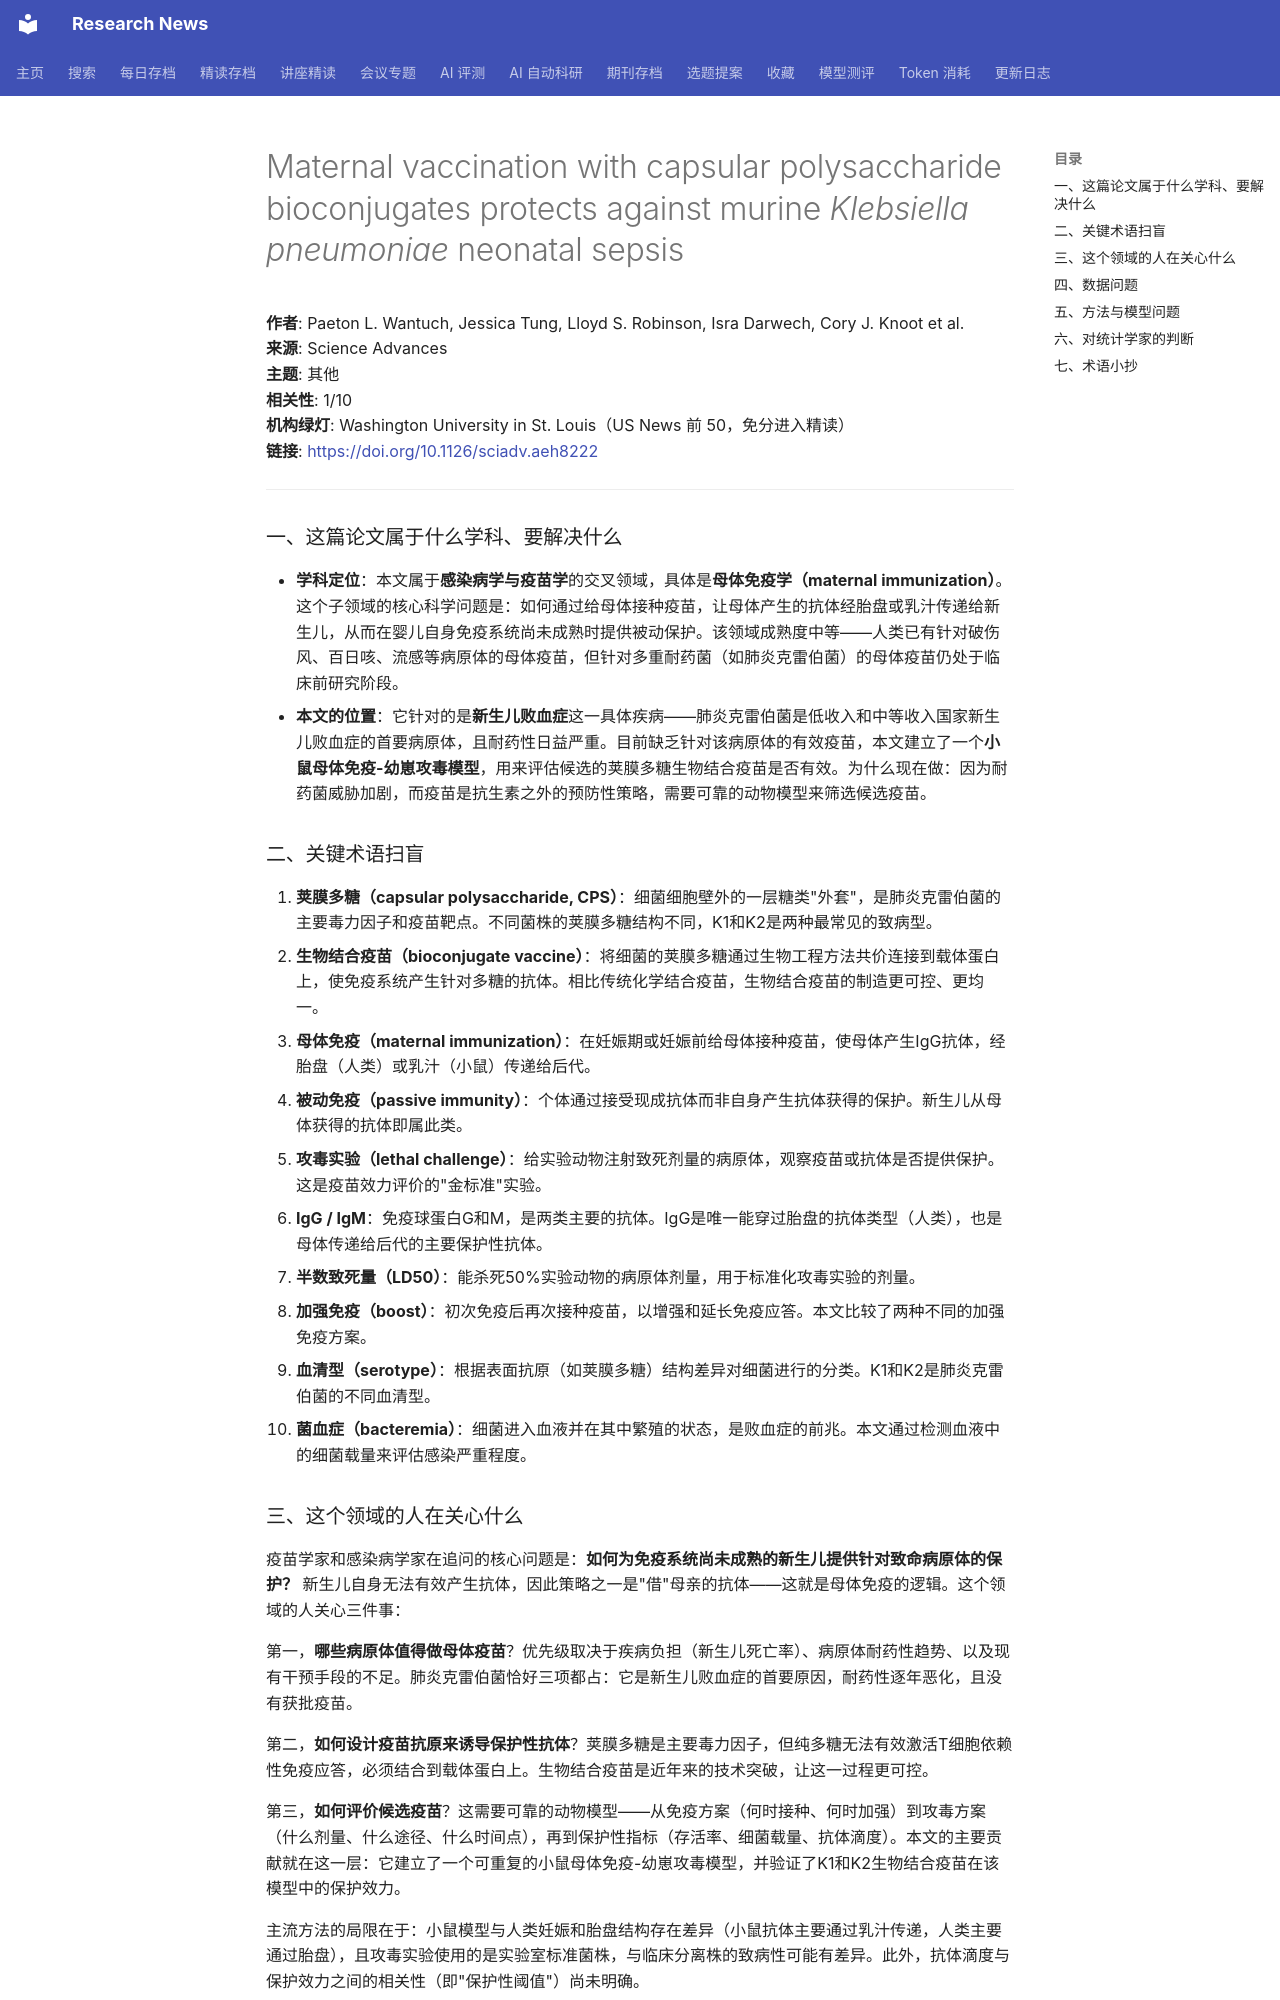

repository: cxy0714/research-news · page: deep_reads/2026-10-16-10.1126_sciadv.aeh8222/index.html · generator: mkdocs

# Maternal vaccination with capsular polysaccharide bioconjugates protects against murine <i>Klebsiella pneumoniae</i> neonatal sepsis

**作者**: Paeton L. Wantuch, Jessica Tung, Lloyd S. Robinson, Isra Darwech, Cory J. Knoot et al.  
**来源**: Science Advances  
**主题**: 其他  
**相关性**: 1/10  
**机构绿灯**: Washington University in St. Louis（US News 前 50，免分进入精读）  
**链接**: <https://doi.org/10.1126/sciadv.aeh8222>

---

### 一、这篇论文属于什么学科、要解决什么

- **学科定位**：本文属于**感染病学与疫苗学**的交叉领域，具体是**母体免疫学（maternal immunization）**。这个子领域的核心科学问题是：如何通过给母体接种疫苗，让母体产生的抗体经胎盘或乳汁传递给新生儿，从而在婴儿自身免疫系统尚未成熟时提供被动保护。该领域成熟度中等——人类已有针对破伤风、百日咳、流感等病原体的母体疫苗，但针对多重耐药菌（如肺炎克雷伯菌）的母体疫苗仍处于临床前研究阶段。
- **本文的位置**：它针对的是**新生儿败血症**这一具体疾病——肺炎克雷伯菌是低收入和中等收入国家新生儿败血症的首要病原体，且耐药性日益严重。目前缺乏针对该病原体的有效疫苗，本文建立了一个**小鼠母体免疫-幼崽攻毒模型**，用来评估候选的荚膜多糖生物结合疫苗是否有效。为什么现在做：因为耐药菌威胁加剧，而疫苗是抗生素之外的预防性策略，需要可靠的动物模型来筛选候选疫苗。

### 二、关键术语扫盲

1. **荚膜多糖（capsular polysaccharide, CPS）**：细菌细胞壁外的一层糖类"外套"，是肺炎克雷伯菌的主要毒力因子和疫苗靶点。不同菌株的荚膜多糖结构不同，K1和K2是两种最常见的致病型。
2. **生物结合疫苗（bioconjugate vaccine）**：将细菌的荚膜多糖通过生物工程方法共价连接到载体蛋白上，使免疫系统产生针对多糖的抗体。相比传统化学结合疫苗，生物结合疫苗的制造更可控、更均一。
3. **母体免疫（maternal immunization）**：在妊娠期或妊娠前给母体接种疫苗，使母体产生IgG抗体，经胎盘（人类）或乳汁（小鼠）传递给后代。
4. **被动免疫（passive immunity）**：个体通过接受现成抗体而非自身产生抗体获得的保护。新生儿从母体获得的抗体即属此类。
5. **攻毒实验（lethal challenge）**：给实验动物注射致死剂量的病原体，观察疫苗或抗体是否提供保护。这是疫苗效力评价的"金标准"实验。
6. **IgG / IgM**：免疫球蛋白G和M，是两类主要的抗体。IgG是唯一能穿过胎盘的抗体类型（人类），也是母体传递给后代的主要保护性抗体。
7. **半数致死量（LD50）**：能杀死50%实验动物的病原体剂量，用于标准化攻毒实验的剂量。
8. **加强免疫（boost）**：初次免疫后再次接种疫苗，以增强和延长免疫应答。本文比较了两种不同的加强免疫方案。
9. **血清型（serotype）**：根据表面抗原（如荚膜多糖）结构差异对细菌进行的分类。K1和K2是肺炎克雷伯菌的不同血清型。
10. **菌血症（bacteremia）**：细菌进入血液并在其中繁殖的状态，是败血症的前兆。本文通过检测血液中的细菌载量来评估感染严重程度。

### 三、这个领域的人在关心什么

疫苗学家和感染病学家在追问的核心问题是：**如何为免疫系统尚未成熟的新生儿提供针对致命病原体的保护？** 新生儿自身无法有效产生抗体，因此策略之一是"借"母亲的抗体——这就是母体免疫的逻辑。这个领域的人关心三件事：

第一，**哪些病原体值得做母体疫苗**？优先级取决于疾病负担（新生儿死亡率）、病原体耐药性趋势、以及现有干预手段的不足。肺炎克雷伯菌恰好三项都占：它是新生儿败血症的首要原因，耐药性逐年恶化，且没有获批疫苗。

第二，**如何设计疫苗抗原来诱导保护性抗体**？荚膜多糖是主要毒力因子，但纯多糖无法有效激活T细胞依赖性免疫应答，必须结合到载体蛋白上。生物结合疫苗是近年来的技术突破，让这一过程更可控。

第三，**如何评价候选疫苗**？这需要可靠的动物模型——从免疫方案（何时接种、何时加强）到攻毒方案（什么剂量、什么途径、什么时间点），再到保护性指标（存活率、细菌载量、抗体滴度）。本文的主要贡献就在这一层：它建立了一个可重复的小鼠母体免疫-幼崽攻毒模型，并验证了K1和K2生物结合疫苗在该模型中的保护效力。

主流方法的局限在于：小鼠模型与人类妊娠和胎盘结构存在差异（小鼠抗体主要通过乳汁传递，人类主要通过胎盘），且攻毒实验使用的是实验室标准菌株，与临床分离株的致病性可能有差异。此外，抗体滴度与保护效力之间的相关性（即"保护性阈值"）尚未明确。
